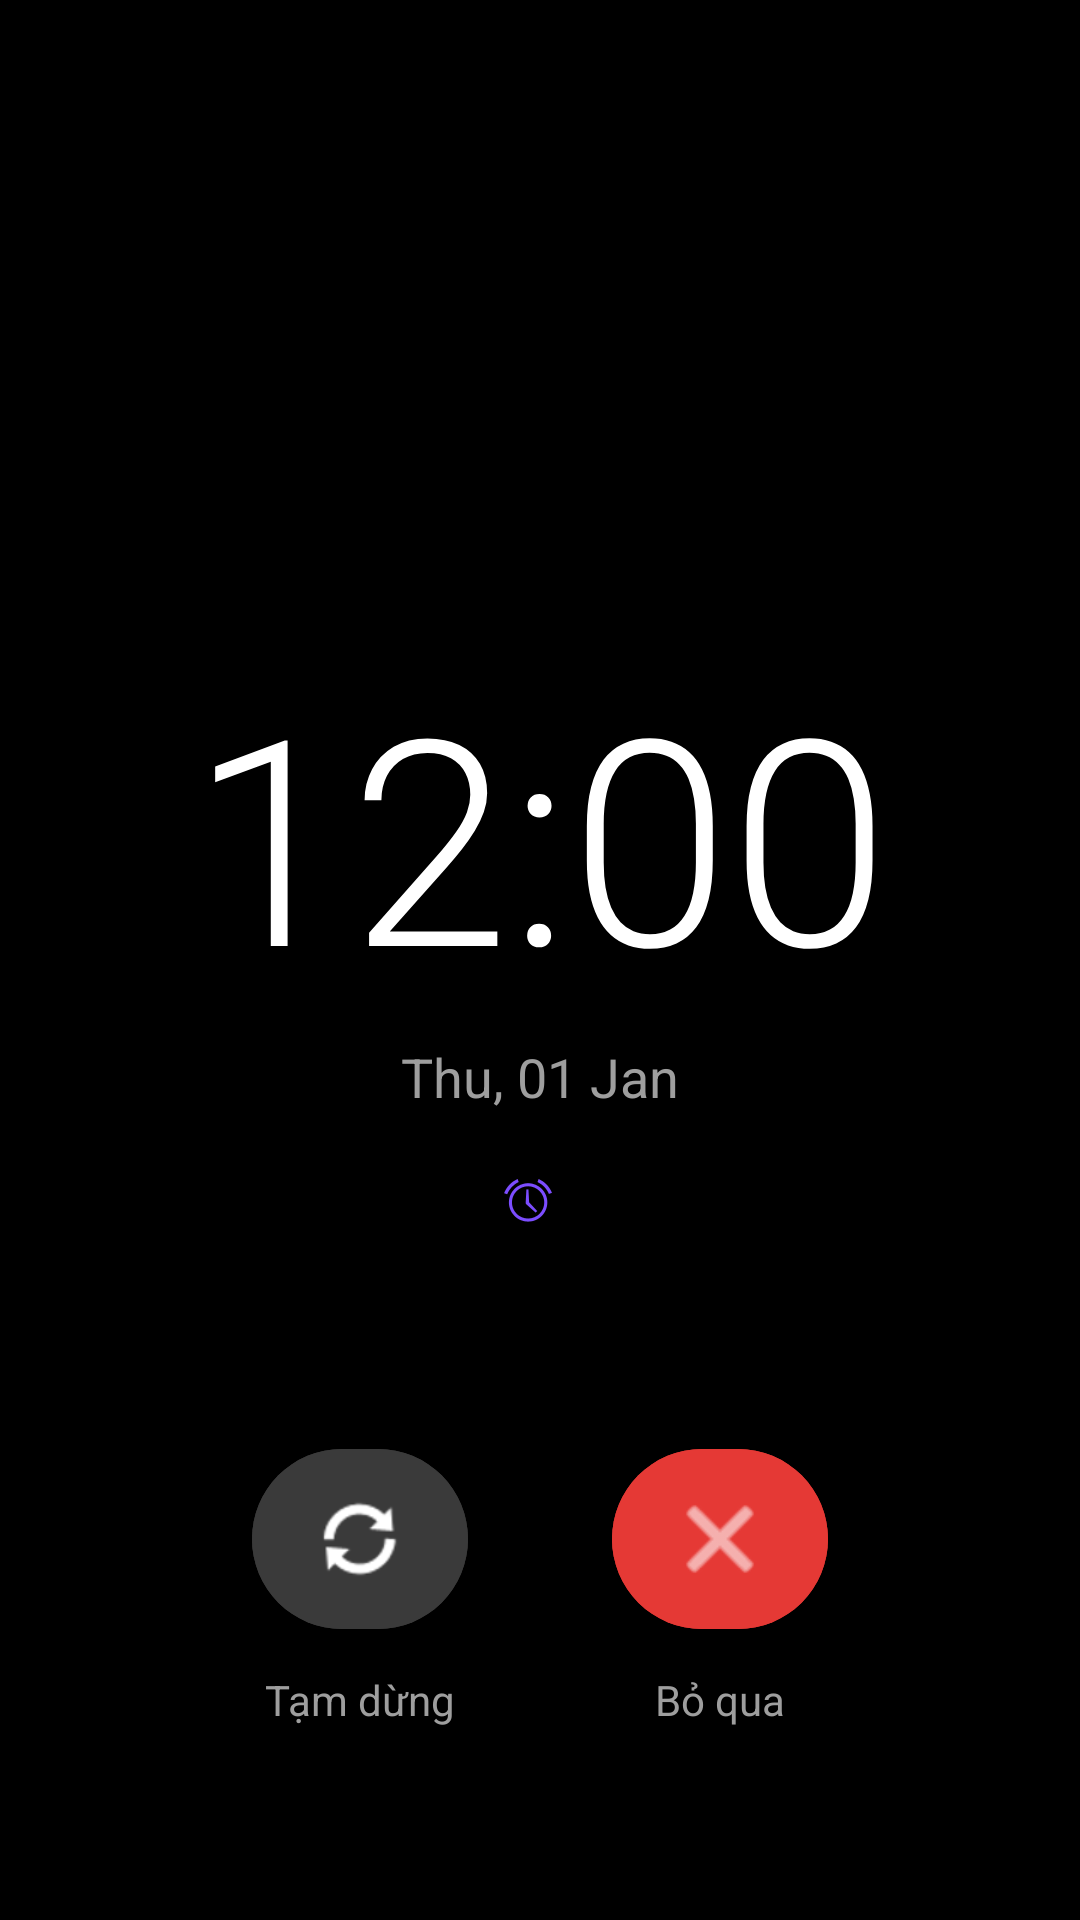

Here is an Android app screen rendered from its layout file. Give the layout XML and the strings, colors and styles it references.
<!-- AndroidManifest.xml: activity theme Theme.ClockApp -->
<!-- res/layout/activity_alarm.xml -->
<?xml version="1.0" encoding="utf-8"?>
<androidx.constraintlayout.widget.ConstraintLayout
    xmlns:android="http://schemas.android.com/apk/res/android"
    xmlns:app="http://schemas.android.com/apk/res-auto"
    android:layout_width="match_parent"
    android:layout_height="match_parent"
    android:background="@color/black">

    <TextClock
        android:id="@+id/tc_alarm_time"
        android:layout_width="wrap_content"
        android:layout_height="wrap_content"
        android:format12Hour="hh:mm"
        android:format24Hour="HH:mm"
        android:textColor="@color/white"
        android:textSize="96sp"
        android:fontFamily="sans-serif-light"
        android:includeFontPadding="false"
        app:layout_constraintBottom_toTopOf="@+id/tc_alarm_date"
        app:layout_constraintEnd_toEndOf="parent"
        app:layout_constraintStart_toStartOf="parent"
        app:layout_constraintTop_toTopOf="parent"
        app:layout_constraintVertical_chainStyle="packed" />

    <TextClock
        android:id="@+id/tc_alarm_date"
        android:layout_width="wrap_content"
        android:layout_height="wrap_content"
        android:format12Hour="EEE, dd MMM"
        android:format24Hour="EEE, dd MMM"
        android:textColor="@color/text_secondary"
        android:textSize="18sp"
        android:layout_marginTop="8dp"
        app:layout_constraintBottom_toTopOf="@+id/tv_alarm_label"
        app:layout_constraintEnd_toEndOf="parent"
        app:layout_constraintStart_toStartOf="parent"
        app:layout_constraintTop_toBottomOf="@+id/tc_alarm_time" />

    <TextView
        android:id="@+id/tv_alarm_label"
        android:layout_width="wrap_content"
        android:layout_height="wrap_content"
        android:layout_marginTop="16dp"
        android:textColor="@color/white"
        android:textSize="20sp"
        android:textStyle="bold"
        android:drawablePadding="8dp"
        app:drawableStartCompat="@android:drawable/ic_lock_idle_alarm"
        app:drawableTint="@color/accent_purple"
        app:layout_constraintBottom_toBottomOf="parent"
        app:layout_constraintEnd_toEndOf="parent"
        app:layout_constraintStart_toStartOf="parent"
        app:layout_constraintTop_toBottomOf="@+id/tc_alarm_date" />

    <LinearLayout
        android:layout_width="match_parent"
        android:layout_height="wrap_content"
        android:orientation="horizontal"
        android:gravity="center"
        android:paddingBottom="64dp"
        app:layout_constraintBottom_toBottomOf="parent"
        app:layout_constraintEnd_toEndOf="parent"
        app:layout_constraintStart_toStartOf="parent">

        <LinearLayout
            android:layout_width="wrap_content"
            android:layout_height="wrap_content"
            android:orientation="vertical"
            android:gravity="center"
            android:layout_marginEnd="48dp">

            <com.google.android.material.button.MaterialButton
                android:id="@+id/btn_snooze"
                android:layout_width="72dp"
                android:layout_height="72dp"
                app:icon="@android:drawable/ic_popup_sync"
                app:iconSize="32dp"
                app:iconGravity="textStart"
                app:iconPadding="0dp"
                app:iconTint="@color/white"
                android:backgroundTint="@color/button_snooze"
                app:cornerRadius="36dp"
                style="@style/Widget.MaterialComponents.Button.UnelevatedButton"/>

            <TextView
                android:layout_width="wrap_content"
                android:layout_height="wrap_content"
                android:text="Tạm dừng"
                android:textColor="@color/text_secondary"
                android:layout_marginTop="8dp"
                android:textSize="14sp"/>
        </LinearLayout>

        <LinearLayout
            android:layout_width="wrap_content"
            android:layout_height="wrap_content"
            android:orientation="vertical"
            android:gravity="center">

            <com.google.android.material.button.MaterialButton
                android:id="@+id/btn_dismiss"
                android:layout_width="72dp"
                android:layout_height="72dp"
                app:icon="@android:drawable/ic_menu_close_clear_cancel"
                app:iconSize="36dp"
                app:iconGravity="textStart"
                app:iconPadding="0dp"
                app:iconTint="@color/white"
                android:backgroundTint="@color/button_stop"
                app:cornerRadius="36dp"
                style="@style/Widget.MaterialComponents.Button.UnelevatedButton"/>

            <TextView
                android:layout_width="wrap_content"
                android:layout_height="wrap_content"
                android:text="Bỏ qua"
                android:textColor="@color/text_secondary"
                android:layout_marginTop="8dp"
                android:textSize="14sp"/>
        </LinearLayout>
    </LinearLayout>

</androidx.constraintlayout.widget.ConstraintLayout>
<!-- resources referenced by this layout -->
<resources>
  <color name="accent_purple">#FF7C4DFF</color>
  <color name="black">#FF000000</color>
  <color name="button_snooze">#FF3A3A3A</color>
  <color name="button_stop">#FFE53935</color>
  <color name="text_secondary">#FF9E9E9E</color>
  <color name="white">#FFFFFFFF</color>
  <style name="Theme.ClockApp" parent="Theme.MaterialComponents.DayNight.NoActionBar">
          <item name="colorPrimary">@color/accent_purple</item>
          <item name="colorPrimaryVariant">@color/accent_blue</item>
          <item name="colorOnPrimary">@color/white</item>
          <item name="colorSurface">@color/surface_dark</item>
          <item name="android:windowBackground">@color/black</item>
          <item name="android:statusBarColor">@color/black</item>
          <item name="android:navigationBarColor">@color/black</item>
          <item name="android:textColor">@color/white</item>
          <item name="android:textColorPrimary">@color/white</item>
          <item name="android:textColorSecondary">@color/text_secondary</item>
          <item name="android:editTextColor">@color/white</item>
          <item name="alertDialogTheme">@style/DarkDialog</item>
      </style>
  <color name="accent_blue">#FF448AFF</color>
  <color name="surface_dark">#FF1C1C1C</color>
  <style name="DarkDialog" parent="Theme.MaterialComponents.DayNight.Dialog.Alert">
          <item name="android:background">@color/surface_dark</item>
          <item name="android:textColor">@color/white</item>
          <item name="android:textColorPrimary">@color/white</item>
          <item name="colorSurface">@color/surface_dark</item>
          <item name="colorOnSurface">@color/white</item>
      </style>
</resources>
